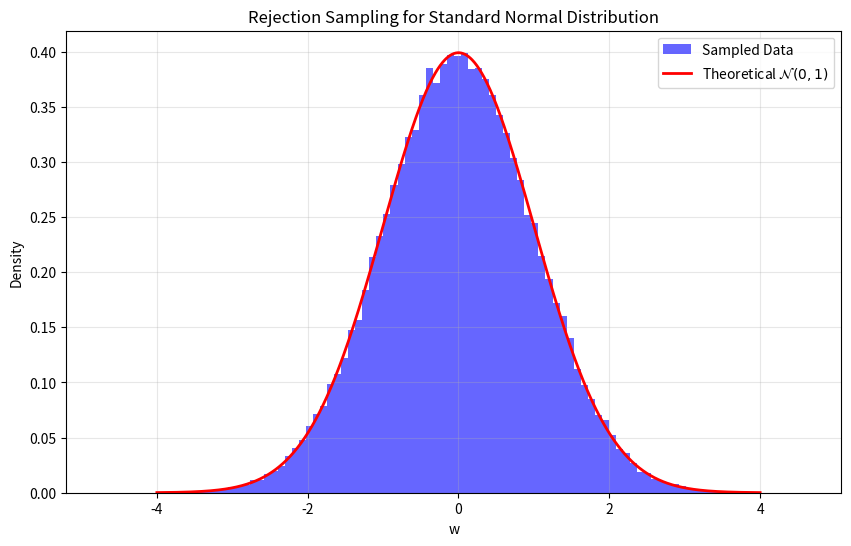

Write the Python code that produced this figure.
import numpy as np
import matplotlib.pyplot as plt

def sample_standard_normal(num_samples):
    """
    Sample from standard normal distribution N(0, 1) using rejection sampling.
    Target: p(w) = 1/sqrt(2*pi) * exp(-w^2/2)
    Proposal: q(w) = Laplace(0, 1) = 1/2 * exp(-|w|)
    Comparison function: f(w) = A * q(w) = sqrt(e/(2*pi)) * exp(-|w|)
    """
    samples = []
    total_trials = 0
    
    # Pre-compute A to avoid recalculation
    A = np.sqrt(np.e / (2 * np.pi))
    
    while len(samples) < num_samples:
        # Sample w from Laplace distribution (lambda = 1)
        # Note: Laplace(0, 1) can be generated using double exponential
        u1 = np.random.uniform(-0.5, 0.5)
        w = -np.sign(u1) * np.log(1 - 2 * np.abs(u1))
        
        # Sample u uniformly from [0, f(w)]
        f_w = A * np.exp(-np.abs(w))
        u = np.random.uniform(0, f_w)
        
        # Target probability p(w)
        p_w = (1 / np.sqrt(2 * np.pi)) * np.exp(-0.5 * w**2)
        
        # Accept if u <= p(w)
        if u <= p_w:
            samples.append(w)
        total_trials += 1
        
    acceptance_rate = num_samples / total_trials
    return np.array(samples), acceptance_rate

def sample_normal(num_samples, mu, sigma):
    """
    Sample from general normal distribution N(mu, sigma^2) using rejection sampling.
    First sample Z ~ N(0, 1), then transform X = mu + sigma * Z
    """
    z_samples, acceptance_rate = sample_standard_normal(num_samples)
    x_samples = mu + sigma * z_samples
    return x_samples, acceptance_rate

if __name__ == "__main__":
    np.random.seed(42)
    num_samples_to_generate = 100000
    
    # ---------------------------------------------------------
    # (d) & (e) Sample N(0, 1) and plot
    # ---------------------------------------------------------
    print(f"Generating {num_samples_to_generate} samples for N(0, 1)...")
    standard_samples, acc_rate = sample_standard_normal(num_samples_to_generate)
    
    theoretical_acc_rate = np.sqrt(np.pi / (2 * np.e))
    print(f"Actual Acceptance Rate:     {acc_rate:.4f}")
    print(f"Theoretical Acceptance Rate: {theoretical_acc_rate:.4f}")
    
    # Plotting
    plt.figure(figsize=(10, 6))
    
    # Plot histogram of samples
    count, bins, ignored = plt.hist(standard_samples, bins=100, density=True, 
                                    alpha=0.6, color='b', label='Sampled Data')
    
    # Plot theoretical N(0,1) curve
    w_vals = np.linspace(-4, 4, 1000)
    p_vals = (1 / np.sqrt(2 * np.pi)) * np.exp(-0.5 * w_vals**2)
    plt.plot(w_vals, p_vals, 'r', linewidth=2, label=r'Theoretical $\mathcal{N}(0, 1)$')
    
    plt.title('Rejection Sampling for Standard Normal Distribution')
    plt.xlabel('w')
    plt.ylabel('Density')
    plt.legend()
    plt.grid(True, alpha=0.3)
    
    # Save the plot
    plt.savefig('part1_standard_normal.png', dpi=300, bbox_inches='tight')
    print("Saved plot to part1_standard_normal.png")
    
    # ---------------------------------------------------------
    # (f) Sample general normal N(mu, sigma^2)
    # ---------------------------------------------------------
    mu_test = 5.0
    sigma_test = 2.0
    print(f"\nGenerating {num_samples_to_generate} samples for N({mu_test}, {sigma_test}^2)...")
    general_samples, _ = sample_normal(num_samples_to_generate, mu_test, sigma_test)
    
    print(f"Sample Mean: {np.mean(general_samples):.4f} (Expected: {mu_test})")
    print(f"Sample Variance: {np.var(general_samples):.4f} (Expected: {sigma_test**2})")
    
